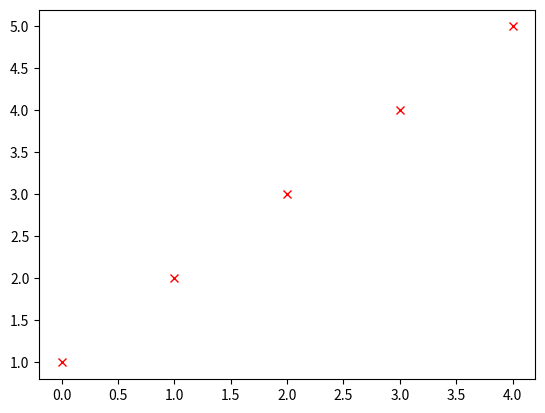

Generate this figure with matplotlib:
import numpy as np
import matplotlib.pyplot as plt

data = np.array([1,2,3,4,5])

fig = plt.figure()

plt.plot(data, 'rx')

plt.show()
